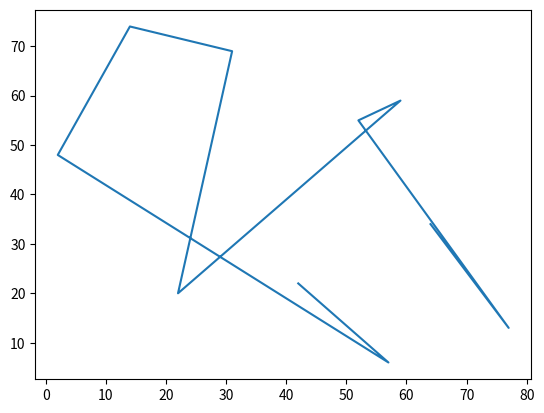

Reproduce this figure in Python.
from matplotlib import pyplot as plt
import random
dados1 = random.sample(range(100), k=10)
dados2 = random.sample(range(100), k=10)
x = plt.plot(dados1, dados2)
# pyplot gerencia a figura e o eixo
fig, x = plt.subplots(2)
plt.show() #p/ mostrar gráfico no VS Code
